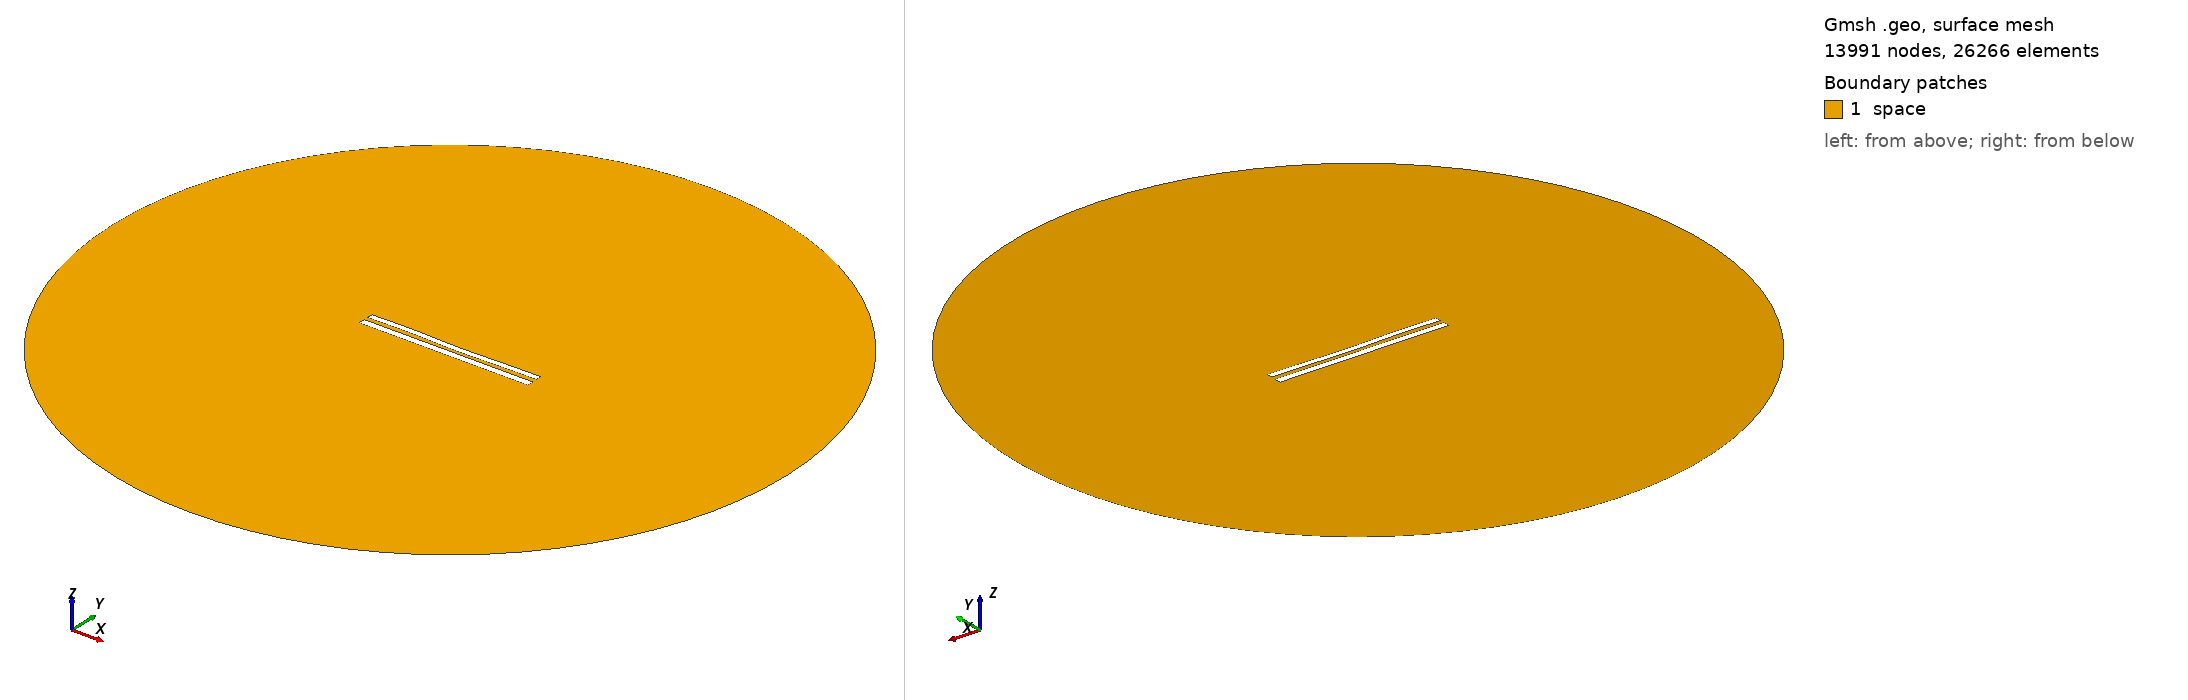

Gmsh geometry script, surface-meshed: 13991 nodes, 26266 surface elements. Boundary patches (legend numbers): 1 space. Left view from above one corner, right view from below the opposite corner. Legend entries are the model's physical surfaces. The drawing asked Gmsh for element sizes between 1% and 20% of the model's largest extent; the script's own settings can give other sizes.

=== 9025.geo (drawn) ===
//---------------------------------------
// Geometry kernel
//---------------------------------------

SetFactory("OpenCASCADE");



//---------------------------------------
// Parameters of the geometry
//---------------------------------------

// Overetch of the upper plate
overetch = 0.25;

// Distance between the plates
distance = 2.5;

// Discretization over the x axis (for the deformation)
nx = 50; 

// Length of the plate
L = 100 - overetch; 

// Number of modes
n = 4; 

// 1st mode coefficient
coeff(1) = 0.0;
beta(1) = 0.596864 * 3.1415926535 / L;

// 2nd mode coefficient
coeff(2) = -0.15;
beta(2) = 1.49418 * 3.1415926535 / L;

// 3rd mode coefficient
coeff(3) = 0.15;
beta(3) = 2.50025 * 3.1415926535 / L;

// 4th mode coefficient
coeff(4) = 0.15;
beta(4) = 3.49999 * 3.1415926535 / L;



//---------------------------------------
// Upper plate (deformed rectangle)
//---------------------------------------

// Coordiantes of the upper plate
xmin = -50;
xmax = 50 - overetch;

// Height of the upper plate
yheight = 4 - 2 * overetch;

// Indexes of the points
UpperID[] = {};
LowerID[] = {};
LeftID[] = {};
RightID[] = {};

// Point index
p = 1;

// Horizontal edges
For i In {1:nx}
    x = xmin + (i-1)*(xmax - xmin)/(nx-1);

    y_bottom = distance / 2 + overetch;
    For j In {1:n}
        C = (Cosh(beta(j)*L) + Cos(beta(j)*L)) / (Sinh(beta(j)*L) + Sin(beta(j)*L));
        y_bottom  = y_bottom + coeff(j) * (Cosh(beta(j)*(x+50)) - Cos(beta(j)*(x+50)) - C * (Sinh(beta(j)*(x+50)) - Sin(beta(j)*(x+50))));
    EndFor

    y_top = y_bottom + yheight;

    Point(p) = {x, y_top, 0, 1.0};
    UpperID[i] = p;
    p = p + 1;

    Point(p) = {x, y_bottom, 0, 1.0};
    LowerID[i] = p;
    p = p + 1;
EndFor

// Create point lists
UpperPts[] = {}; LowerPts[] = {};
For i In {1:nx}
  UpperPts[] += {UpperID[i]};
  LowerPts[] += {LowerID[i]};
EndFor

// Build splines
Spline(1) = {UpperPts[]};
Spline(2) = {LowerPts[]};
Line(3) = {LowerPts[nx-1], UpperPts[nx-1]};
Line(4) = {LowerPts[0], UpperPts[0]};

// Build the plane surface
Curve Loop(1) = {2, 3, -1, -4};
Plane Surface(1) = {1};



//---------------------------------------
// Lower plate (rectangle)
//---------------------------------------

// Vertices
Point(1001) = {-50, -1, 0, 1.0};
Point(1002) = { 50, -1, 0, 1.0};
Point(1003) = { 50,  -5, 0, 1.0};
Point(1004) = {-50,  -5, 0, 1.0};

// Edges
Line(5) = {1001, 1002};
Line(6) = {1002, 1003};
Line(7) = {1003, 1004};
Line(8) = {1004, 1001};

// Plane surface
Line Loop(2) = {5, 6, 7, 8};
Plane Surface(2) = {2}; 



//---------------------------------------
// Outer (fictious) boundary
//---------------------------------------

// Points
Point(1005) = {0, 0, 0};       // Center
Point(1006) = {200, 0, 0};     // Start point
Point(1007) = {0, 200, 0};     // 90 degrees
Point(1008) = {-200, 0, 0};    // 180 degrees
Point(1009) = {0, -200, 0};    // 270 degrees

// Circle arcs (each needs start, center, end)
Circle(9) = {1006, 1005, 1007};
Circle(10) = {1007, 1005, 1008};
Circle(11) = {1008, 1005, 1009};
Circle(12) = {1009, 1005, 1006};

// Plane surface for the entire domain
Curve Loop(3) = {9, 10, 11, 12};
Surface(3) = {3};

// Subtract the plates from the whole domain to obtain the actual domain where we want to solve the equations
BooleanDifference{ Surface{3}; Delete; }{ Surface{1}; Surface{2}; Delete; }




//---------------------------------------
// Transfinite Lines/Curves
//---------------------------------------

// Set the number of points on the boundaries
r = 7;

// Plates
Transfinite Curve {1, 2} = 50*r Using Progression 1;
Transfinite Curve {3, 4} = 2*r Using Progression 1;
Transfinite Line {5, 7} = 50*r Using Progression 1;
Transfinite Line {6, 8} = 2*r Using Progression 1;

// Outer boundary
Transfinite Line {9, 10, 11, 12} = 20 Using Progression 1;



//---------------------------------------
// Physical groups
//---------------------------------------                

// Physical curves (boundaries)
Physical Line("force_segment", 10) = {2};
Physical Line("upper_plate", 11) = {1, 3, 4};
Physical Line("lower_plate", 12) = {5, 6, 7, 8};
Physical Line("boundary", 20) = {9, 10, 11, 12};

// Physical Surfaces
Physical Surface("space", 30) = {3};



//---------------------------------------
// 6. Generate the Mesh
//---------------------------------------

// 2D mesh generation
Mesh 2;
